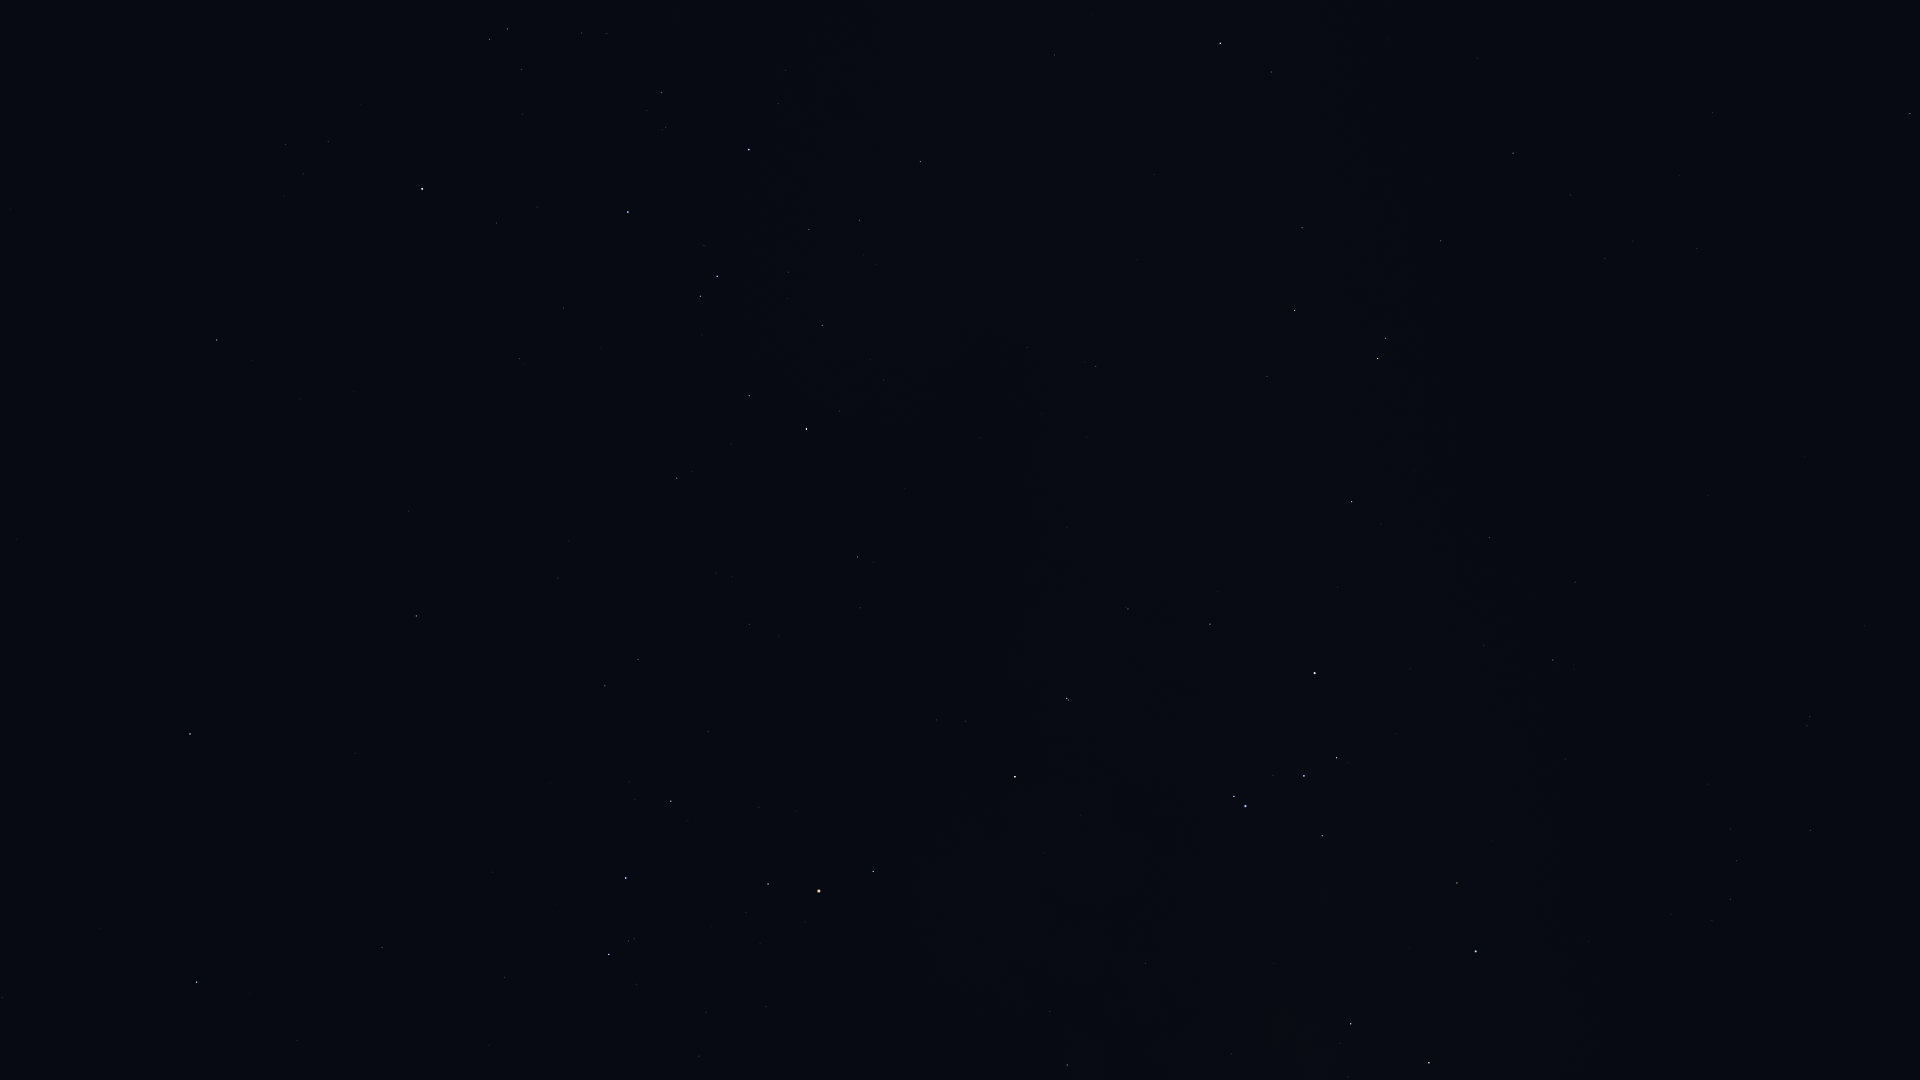

The table this chart was drawn from, first rows:
Star_ID, Name, X, Y
67464, HIP 67464, 489, 39
67472, HIP 67472, 507, 29
68282, HIP 68282, 582, 33
68895, HIP 68895, 217, 340
68933, Menkent, 422, 189
69415, HIP 69415, 252, 360
70306, HIP 70306, 300, 399
70576, HIP 70576, 665, 127
71352, HIP 71352, 628, 212
71536, HIP 71536, 778, 103
71860, HIP 71860, 749, 149
72571, HIP 72571, 409, 511
72622, Zubenelgenubi, 190, 734
73714, Brachium, 416, 616
74395, HIP 74395, 920, 161
74785, Zubeneschamali, 197, 982
74824, HIP 74824, 1054, 55
75141, HIP 75141, 749, 396
75177, HIP 75177, 677, 478
75323, HIP 75323, 1077, 59
76297, HIP 76297, 806, 429
76333, Zubenelhakrabi, 382, 947
76552, HIP 76552, 839, 411
77634, HIP 77634, 749, 624
77853, HIP 77853, 504, 977
77952, HIP 77952, 1220, 43
78104, Iklil, 708, 732
78265, Fang, 671, 801
78384, HIP 78384, 857, 557
78401, Dschubba, 626, 878
78639, HIP 78639, 1027, 347
78820, Acrab, 609, 954
78970, HIP 78970, 862, 611
79374, Jabbah, 636, 984
79431, Sharjah, 631, 999
79509, HIP 79509, 1137, 260
80000, HIP 80000, 1095, 366
80112, Alniyat, 768, 884
80582, HIP 80582, 1086, 437
80763, Antares, 819, 891
81266, Paikauhale, 873, 871
82363, HIP 82363, 1302, 228
82396, Larawag, 1015, 777
82514, Xamidimura, 1067, 698
82545, Pipirima, 1068, 700
82671, HIP 82671, 1125, 608
83081, HIP 83081, 1295, 310
83547, Rapeto, 1179, 608
84143, HIP 84143, 1210, 624
84405, Guniibuu, 1050, 1011
84787, Inquill, 1293, 515
85258, HIP 85258, 1378, 358
85267, HIP 85267, 1385, 338
85696, Lesath, 1234, 796
85727, HIP 85727, 1441, 241
85792, HIP 85792, 1351, 502
85927, Shaula, 1245, 806
86228, Sargas, 1315, 673
86796, Cervantes, 1414, 470
86929, HIP 86929, 1513, 153
... 28 more rows
